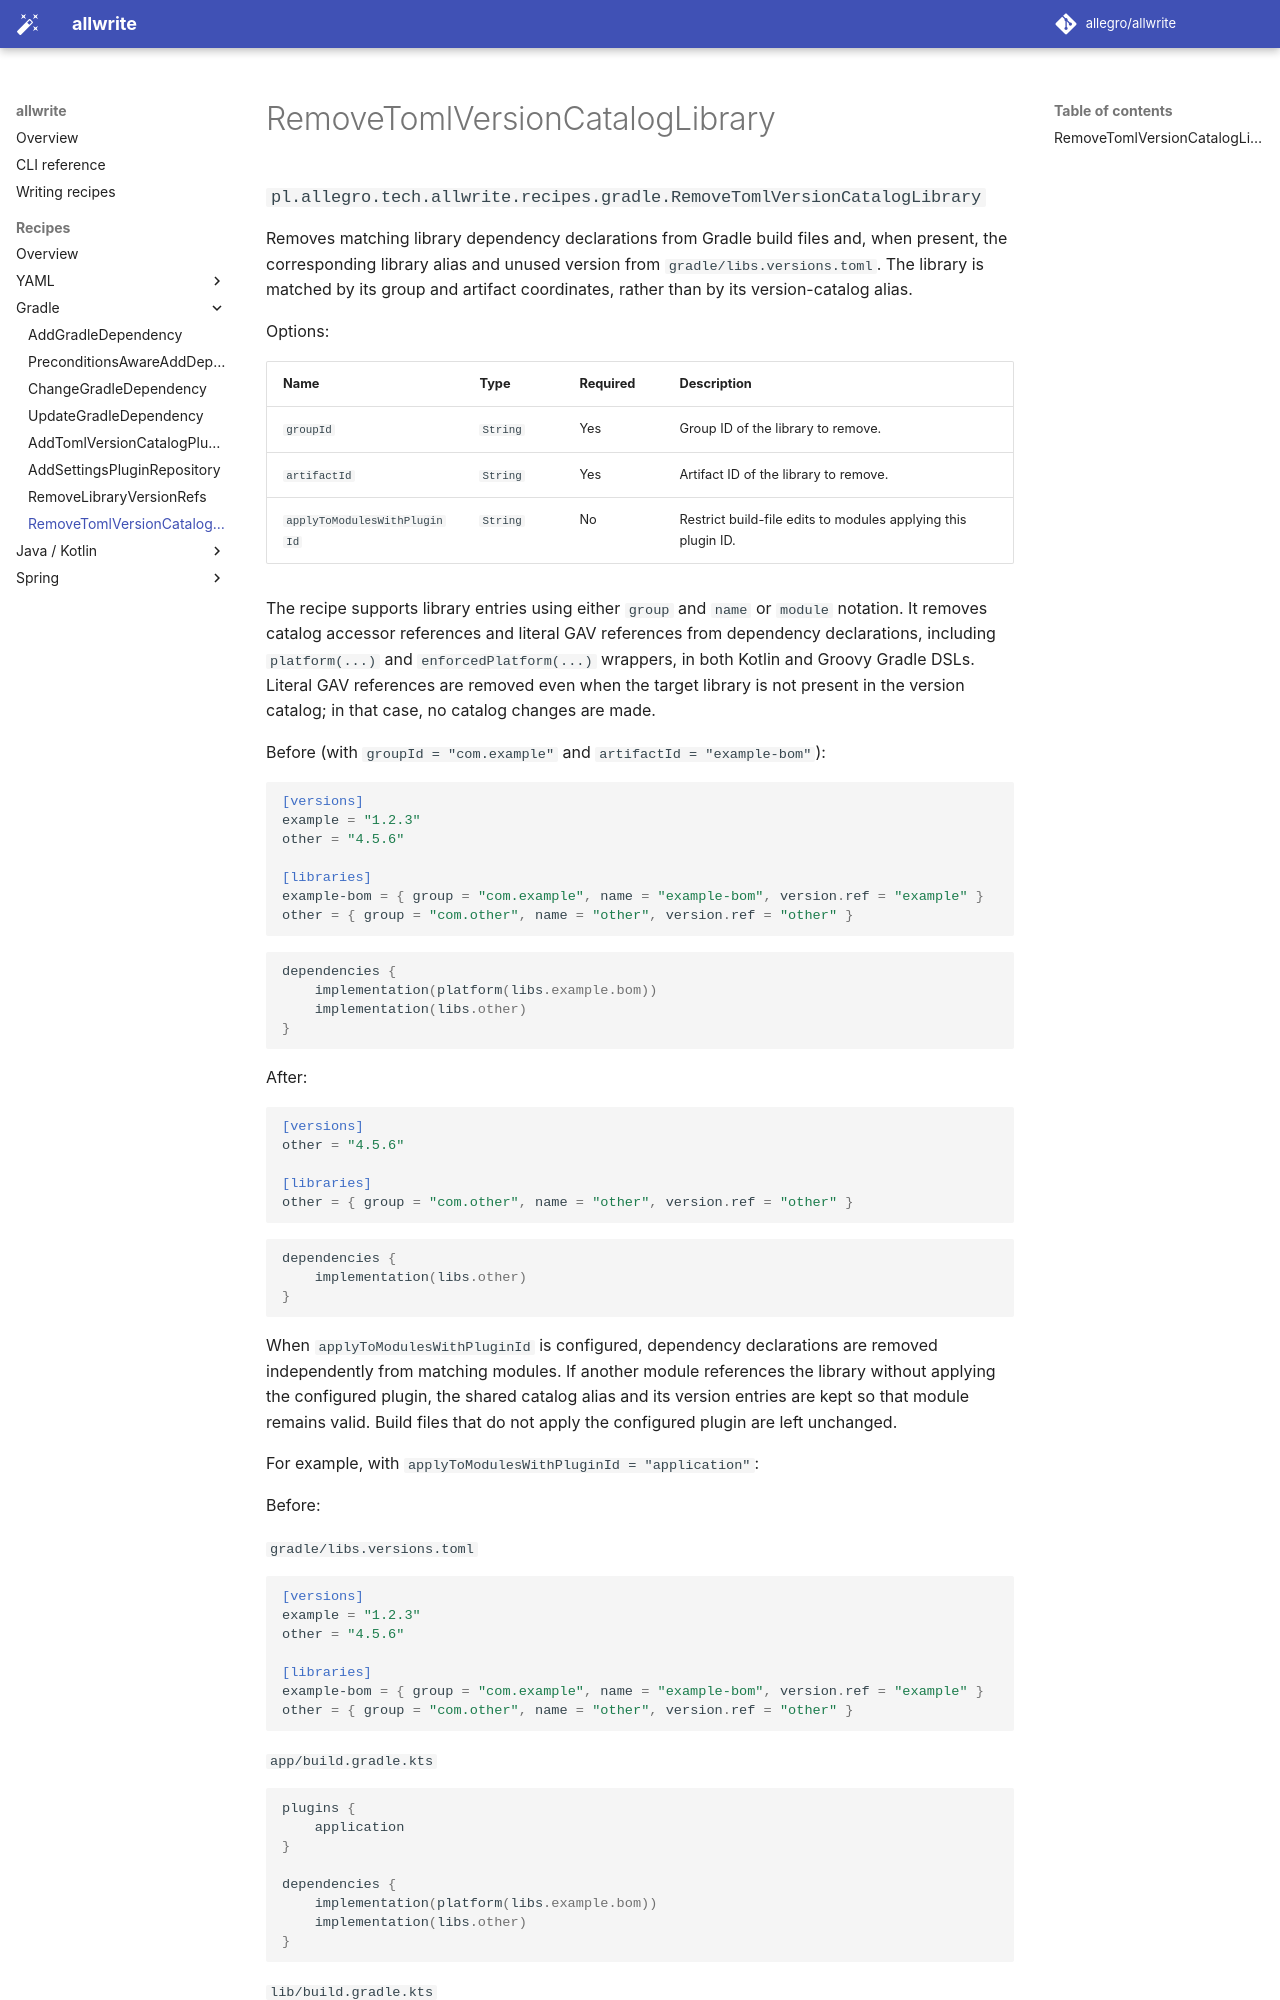

repository: allegro/allwrite · page: 0.7.0/recipes/gradle/remove-toml-version-catalog-library/index.html · generator: mkdocs

### `pl.allegro.tech.allwrite.recipes.gradle.RemoveTomlVersionCatalogLibrary` { data-toc-label="RemoveTomlVersionCatalogLibrary" }

Removes matching library dependency declarations from Gradle build files and, when present, the corresponding library
alias and unused version from `gradle/libs.versions.toml`.
The library is matched by its group and artifact coordinates, rather than by its version-catalog alias.

Options:

| Name                         | Type     | Required | Description                                                   |
|------------------------------|----------|----------|---------------------------------------------------------------|
| `groupId`                    | `String` | Yes      | Group ID of the library to remove.                            |
| `artifactId`                 | `String` | Yes      | Artifact ID of the library to remove.                         |
| `applyToModulesWithPluginId` | `String` | No       | Restrict build-file edits to modules applying this plugin ID. |

The recipe supports library entries using either `group` and `name` or `module` notation. It removes catalog
accessor references and literal GAV references from dependency declarations, including `platform(...)` and
`enforcedPlatform(...)` wrappers, in both Kotlin and Groovy Gradle DSLs. Literal GAV references are removed even when
the target library is not present in the version catalog; in that case, no catalog changes are made.

Before (with `groupId = "com.example"` and `artifactId = "example-bom"`):

```toml
[versions]
example = "1.2.3"
other = "4.5.6"

[libraries]
example-bom = { group = "com.example", name = "example-bom", version.ref = "example" }
other = { group = "com.other", name = "other", version.ref = "other" }
```

```kotlin
dependencies {
    implementation(platform(libs.example.bom))
    implementation(libs.other)
}
```

After:

```toml
[versions]
other = "4.5.6"

[libraries]
other = { group = "com.other", name = "other", version.ref = "other" }
```

```kotlin
dependencies {
    implementation(libs.other)
}
```

When `applyToModulesWithPluginId` is configured, dependency declarations are removed independently from matching
modules. If another module references the library without applying the configured plugin, the shared catalog alias and
its version entries are kept so that module remains valid. Build files that do not apply the configured plugin are left
unchanged.

For example, with `applyToModulesWithPluginId = "application"`:

Before:

`gradle/libs.versions.toml`

```toml
[versions]
example = "1.2.3"
other = "4.5.6"
